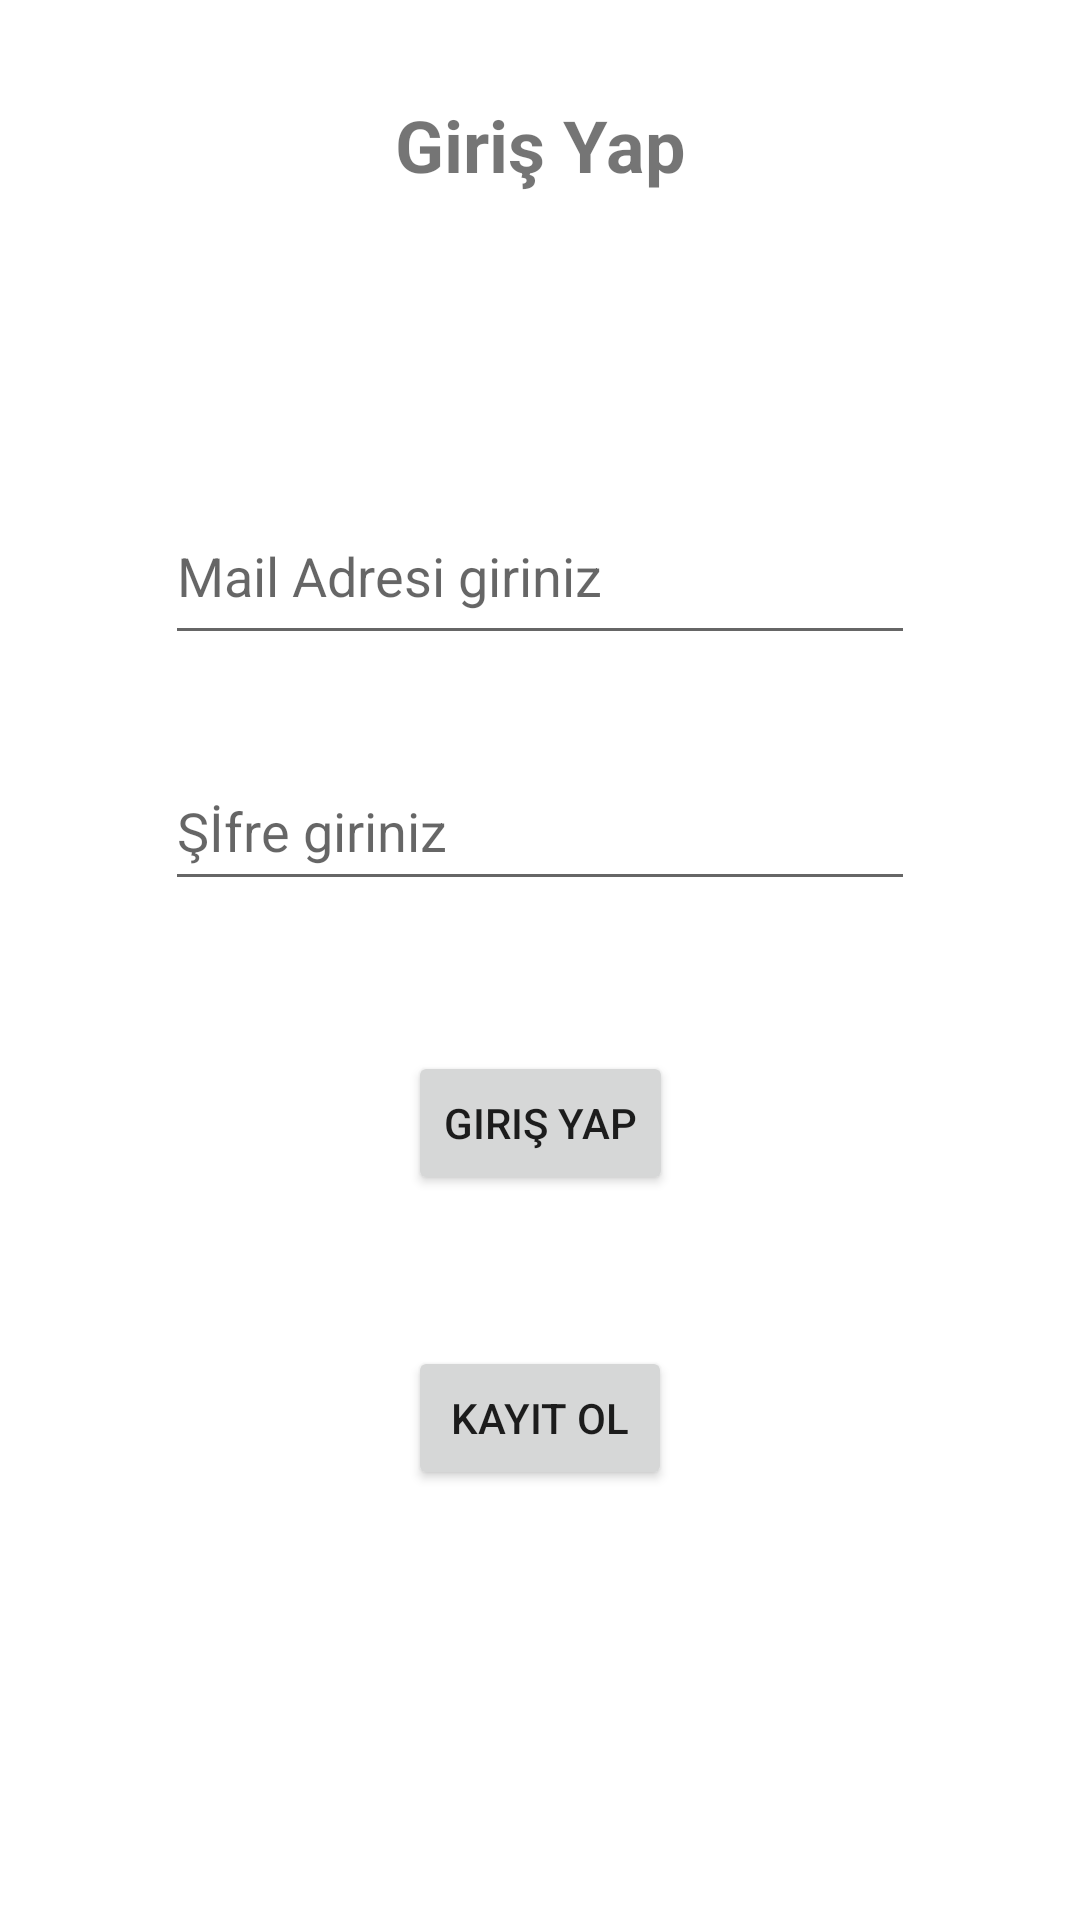

Android layout source for this screen:
<!-- AndroidManifest.xml: application theme Theme.BTKFotoPaylasim -->
<!-- res/layout/fragment_login.xml -->
<?xml version="1.0" encoding="utf-8"?>
<androidx.constraintlayout.widget.ConstraintLayout xmlns:android="http://schemas.android.com/apk/res/android"
    xmlns:app="http://schemas.android.com/apk/res-auto"
    xmlns:tools="http://schemas.android.com/tools"
    android:layout_width="match_parent"
    android:layout_height="match_parent"
    tools:context=".view.fragment.LoginFragment">


    <TextView
        android:id="@+id/textView"
        android:layout_width="wrap_content"
        android:layout_height="wrap_content"
        android:layout_marginTop="32dp"
        android:text="Giriş Yap"
        android:textSize="24sp"
        android:textStyle="bold"
        app:layout_constraintEnd_toEndOf="parent"
        app:layout_constraintHorizontal_bias="0.5"
        app:layout_constraintStart_toStartOf="parent"
        app:layout_constraintTop_toTopOf="parent" />

    <EditText
        android:id="@+id/editLoginMail"
        android:layout_width="250dp"
        android:layout_height="56dp"
        android:layout_marginTop="98dp"
        android:ems="10"
        android:hint="Mail Adresi giriniz"
        android:inputType="textEmailAddress"
        app:layout_constraintEnd_toEndOf="parent"
        app:layout_constraintHorizontal_bias="0.5"
        app:layout_constraintStart_toStartOf="parent"
        app:layout_constraintTop_toBottomOf="@+id/textView"
        tools:ignore="SpeakableTextPresentCheck" />

    <EditText
        android:id="@+id/editLoginPass"
        android:layout_width="250dp"
        android:layout_height="50dp"
        android:layout_marginTop="32dp"
        android:ems="10"
        android:hint="Şİfre giriniz"
        android:inputType="textPassword"
        app:layout_constraintEnd_toEndOf="parent"
        app:layout_constraintHorizontal_bias="0.5"
        app:layout_constraintStart_toStartOf="parent"
        app:layout_constraintTop_toBottomOf="@+id/editLoginMail"
        tools:ignore="SpeakableTextPresentCheck" />

    <Button
        android:id="@+id/buttonLogin"
        android:layout_width="wrap_content"
        android:layout_height="wrap_content"
        android:layout_marginTop="50dp"
        android:text="Giriş Yap"
        app:layout_constraintEnd_toEndOf="parent"
        app:layout_constraintHorizontal_bias="0.5"
        app:layout_constraintStart_toStartOf="parent"
        app:layout_constraintTop_toBottomOf="@+id/editLoginPass" />

    <Button
        android:id="@+id/buttonRegister"
        android:layout_width="wrap_content"
        android:layout_height="wrap_content"
        android:layout_marginTop="32dp"
        android:layout_marginBottom="125dp"
        android:text="Kayıt Ol"
        app:layout_constraintBottom_toBottomOf="parent"
        app:layout_constraintEnd_toEndOf="parent"
        app:layout_constraintHorizontal_bias="0.5"
        app:layout_constraintStart_toStartOf="parent"
        app:layout_constraintTop_toBottomOf="@+id/buttonLogin" />

    <ProgressBar
        android:id="@+id/progressLogin"
        style="?android:attr/progressBarStyle"
        android:layout_width="74dp"
        android:layout_height="62dp"
        android:visibility="gone"
        app:layout_constraintBottom_toBottomOf="parent"
        app:layout_constraintEnd_toEndOf="parent"
        app:layout_constraintStart_toStartOf="parent"
        app:layout_constraintTop_toTopOf="parent" />
</androidx.constraintlayout.widget.ConstraintLayout>
<!-- resources referenced by this layout -->
<resources>
  <style name="Theme.BTKFotoPaylasim" parent="Theme.MaterialComponents.DayNight.DarkActionBar">
          
          <item name="colorPrimary">@color/purple_500</item>
          <item name="colorPrimaryVariant">@color/purple_700</item>
          <item name="colorOnPrimary">@color/white</item>
          
          <item name="colorSecondary">@color/teal_200</item>
          <item name="colorSecondaryVariant">@color/teal_700</item>
          <item name="colorOnSecondary">@color/black</item>
          
          <item name="android:statusBarColor" tools:targetApi="l">?attr/colorPrimaryVariant</item>
          
          <item name="windowActionBar">false</item>
          <item name="windowNoTitle">true</item>
      </style>
  <!-- not gathered from this repository: default colours our renderer supplied (Android Studio template values) -->
  <color name="purple_500">#FF6200EE</color>
  <color name="purple_700">#FF3700B3</color>
  <color name="teal_200">#FF03DAC5</color>
  <color name="teal_700">#FF018786</color>
  <color name="black">#FF000000</color>
  <color name="white">#FFFFFFFF</color>
</resources>
